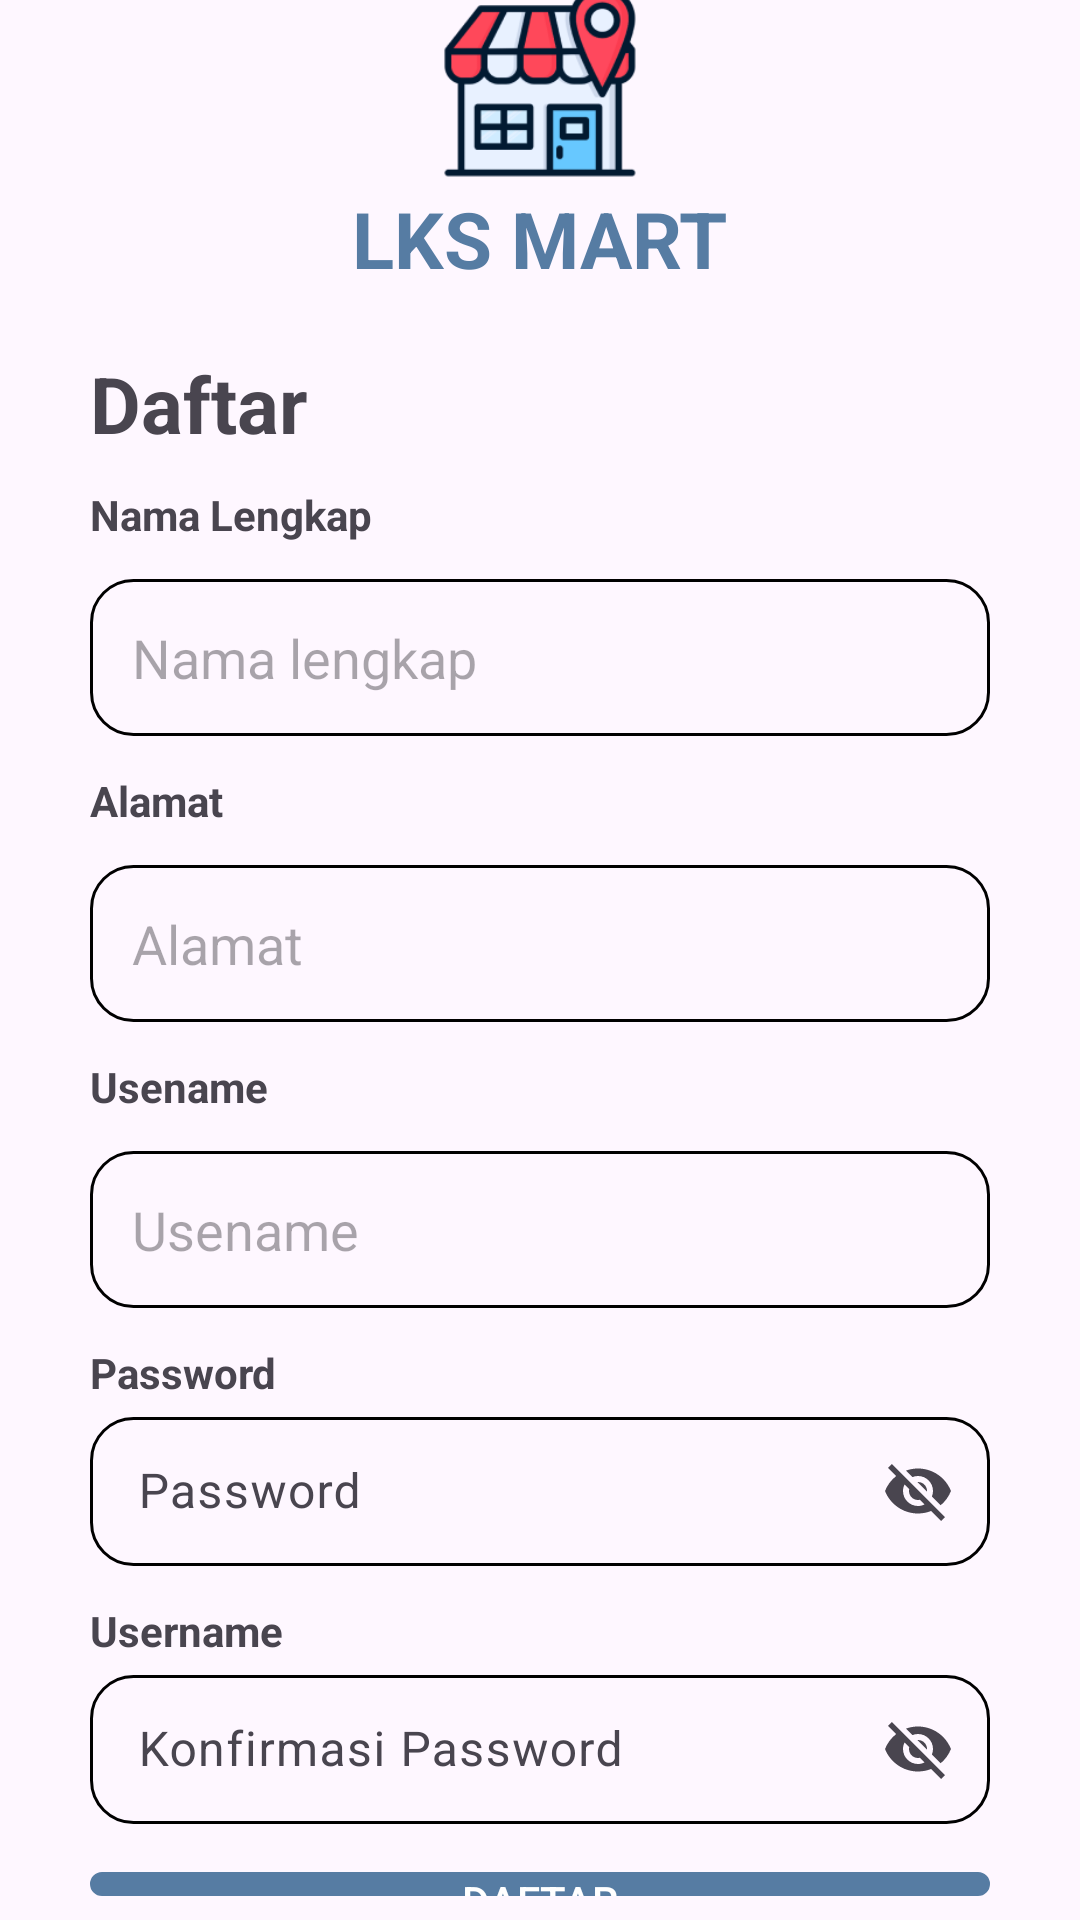

Write the Android layout XML for this screen, with the resource values it uses.
<!-- AndroidManifest.xml: application theme Theme.Lksmart -->
<!-- res/layout/activity_daftar.xml -->
<?xml version="1.0" encoding="utf-8"?>
<RelativeLayout xmlns:android="http://schemas.android.com/apk/res/android"
    xmlns:app="http://schemas.android.com/apk/res-auto"
    xmlns:tools="http://schemas.android.com/tools"
    android:id="@+id/main"
    android:layout_width="match_parent"
    android:layout_height="match_parent"
    tools:context=".daftar">

    <ProgressBar
        android:layout_width="wrap_content"
        android:layout_height="wrap_content"
        android:layout_centerInParent="true"
        android:visibility="gone"
        android:id="@+id/loader_login"
        />

    <LinearLayout
    android:layout_width="match_parent"
    android:layout_height="match_parent"
    android:orientation="vertical"
    android:id="@+id/register_content"
        android:layout_marginHorizontal="30dp"
        android:gravity="center"
    >

        <LinearLayout
            android:layout_width="match_parent"
            android:layout_height="wrap_content"
            android:orientation="vertical"
            android:gravity="center"
            >
            <ImageView
                android:layout_width="70dp"
                android:layout_height="70dp"
                android:src="@drawable/logo1"
                />

            <TextView
                android:layout_width="wrap_content"
                android:layout_height="wrap_content"
                android:text="@string/lks_mart"
                android:textSize="@dimen/_26sp"
                android:textStyle="bold"
                android:textColor="@color/darkblue"
                />

        </LinearLayout>

        <TextView
            android:layout_width="match_parent"
            android:layout_height="wrap_content"
            android:text="Daftar"
            android:textSize="@dimen/_26sp"
            android:textStyle="bold"
            android:layout_marginTop="20dp"
            />

        <TextView
            android:layout_width="match_parent"
            android:layout_height="wrap_content"
            android:text="Nama Lengkap"
            android:textStyle="bold"
            android:layout_marginTop="10dp"
            />

        <EditText
            android:layout_width="match_parent"
            android:layout_height="wrap_content"
            android:hint="Nama lengkap"
            android:background="@drawable/rounded_corner"
            android:padding="14dp"
            android:layout_marginTop="12dp"
            android:id="@+id/nl_input"
            />
        <TextView
            android:layout_width="match_parent"
            android:layout_height="wrap_content"
            android:text="Alamat"
            android:textStyle="bold"
            android:layout_marginTop="12dp"
            />

        <EditText
            android:layout_width="match_parent"
            android:layout_height="wrap_content"
            android:hint="Alamat"
            android:background="@drawable/rounded_corner"
            android:padding="14dp"
            android:layout_marginTop="12dp"
            android:id="@+id/alamat_input"
            />

        <TextView
            android:layout_width="match_parent"
            android:layout_height="wrap_content"
            android:text="Usename"
            android:textStyle="bold"
            android:layout_marginTop="12dp"
            />

        <EditText
            android:layout_width="match_parent"
            android:layout_height="wrap_content"
            android:hint="Usename"
            android:background="@drawable/rounded_corner"
            android:padding="14dp"
            android:layout_marginTop="12dp"
            android:id="@+id/un_input"
            />

        <TextView
            android:layout_width="match_parent"
            android:layout_height="wrap_content"
            android:text="Password"
            android:textStyle="bold"
            android:layout_marginTop="12dp"
            />

        <com.google.android.material.textfield.TextInputLayout
            android:layout_width="match_parent"
            android:layout_height="wrap_content"
            app:endIconMode="password_toggle"
            >
            <EditText
                android:layout_width="match_parent"
                android:layout_height="wrap_content"
                android:hint="Password"
                android:background="@drawable/rounded_corner"
                android:padding="14dp"
                android:layout_marginTop="12dp"
                android:id="@+id/pass_input"

                />
        </com.google.android.material.textfield.TextInputLayout>

        <TextView
            android:layout_width="match_parent"
            android:layout_height="wrap_content"
            android:text="Username"
            android:textStyle="bold"
            android:layout_marginTop="12dp"
            />

        <com.google.android.material.textfield.TextInputLayout
            android:layout_width="match_parent"
            android:layout_height="wrap_content"
            app:endIconMode="password_toggle"
            >
            <EditText
                android:layout_width="match_parent"
                android:layout_height="wrap_content"
                android:hint="Konfirmasi Password"
                android:background="@drawable/rounded_corner"
                android:padding="14dp"
                android:layout_marginTop="12dp"
                android:id="@+id/kpass_input"

                />
        </com.google.android.material.textfield.TextInputLayout>
        <androidx.appcompat.widget.AppCompatButton
            android:layout_width="match_parent"
            android:layout_height="wrap_content"
            android:text="Daftar"
            android:background="@drawable/rounded_corner"
            android:backgroundTint="@color/darkblue"
            android:textColor="@color/white"
            android:layout_marginTop="16dp"
            android:id="@+id/daftar_button"
            />

        <LinearLayout
            android:layout_width="match_parent"
            android:layout_height="wrap_content"
            android:orientation="horizontal"
            android:gravity="center"
            android:layout_marginTop="16dp"
            >

            <TextView
                android:layout_width="wrap_content"
                android:layout_height="wrap_content"
                android:text="Sudah punya akun? "
                android:textStyle="bold"
                />

            <TextView
                android:layout_width="wrap_content"
                android:layout_height="wrap_content"
                android:text="Login disini "
                android:textStyle="bold"
                android:textColor="@color/darkblue"
                android:id="@+id/login_text"
                />

        </LinearLayout>



</LinearLayout>

</RelativeLayout>
<!-- resources referenced by this layout -->
<resources>
  <color name="darkblue">#567CA3</color>
  <color name="white">#FFFFFFFF</color>
  <dimen name="_26sp">26sp</dimen>
  <!-- drawable logo1: png bitmap (drawable, 13429 bytes) -->
  <!-- drawable rounded_corner (drawable) -->
  <?xml version="1.0" encoding="utf-8"?>
  <shape xmlns:android="http://schemas.android.com/apk/res/android">
  
  
      <corners android:radius="14dp"/>
      <stroke android:width="1dp" android:color="@color/black"/>
  
  </shape>
  <string name="lks_mart">LKS MART</string>
  <style name="Theme.Lksmart" parent="Base.Theme.Lksmart" />
  <color name="black">#FF000000</color>
  <style name="Base.Theme.Lksmart" parent="Theme.Material3.DayNight.NoActionBar">
          
          
      </style>
</resources>
